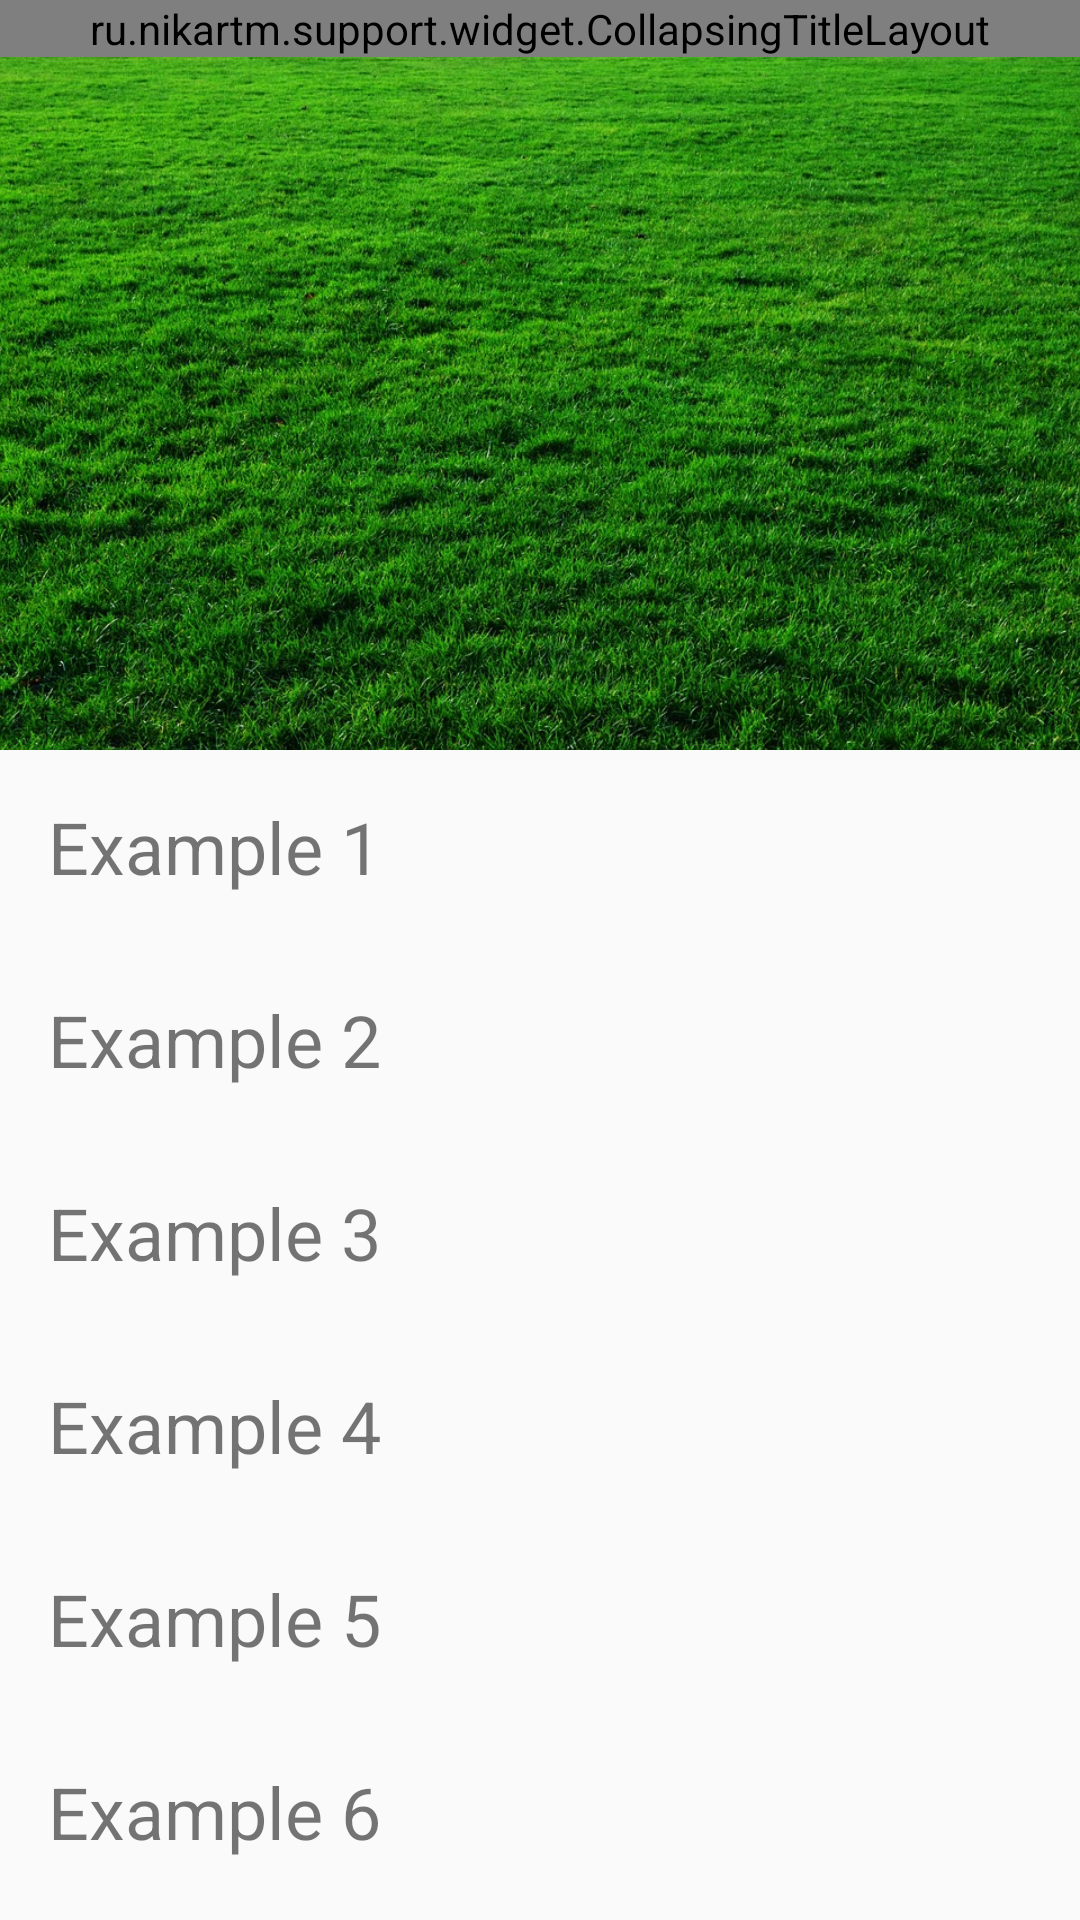

This screen was rendered from an Android layout file. Write that file and the resources it references.
<!-- AndroidManifest.xml: application theme AppTheme -->
<!-- res/layout/activity_main.xml -->
<?xml version="1.0" encoding="utf-8"?>
<android.support.design.widget.CoordinatorLayout
    xmlns:android="http://schemas.android.com/apk/res/android"
    xmlns:tools="http://schemas.android.com/tools"
    xmlns:app="http://schemas.android.com/apk/res-auto"
    android:layout_width="match_parent"
    android:layout_height="match_parent"
    tools:context=".MainActivity">

    <android.support.design.widget.AppBarLayout
        android:id="@+id/appBar"
        android:layout_width="match_parent"
        android:layout_height="250dp"
        android:background="@color/colorPrimaryDark"
        android:theme="@style/ThemeOverlay.AppCompat.Dark.ActionBar">

        <android.support.design.widget.CollapsingToolbarLayout
            android:id="@+id/collapsingToolbar"
            android:layout_width="match_parent"
            android:layout_height="match_parent"
            app:layout_scrollFlags="scroll|exitUntilCollapsed"
            app:contentScrim="?attr/colorPrimary"
            app:expandedTitleTextAppearance="@style/CollapsingToolbarLayoutExpandedTextStyle">

            <ImageView
                android:layout_width="match_parent"
                android:layout_height="match_parent"
                android:scaleType="centerCrop"
                app:layout_collapseMode="parallax"
                android:background="@drawable/background" />

            <android.support.v7.widget.Toolbar
                android:id="@+id/toolbar"
                android:layout_width="match_parent"
                android:layout_height="?attr/actionBarSize"
                app:layout_collapseMode="pin"
                android:gravity="top"
                app:popupTheme="@style/ThemeOverlay.AppCompat.Light"
                app:theme="@style/ThemeOverlay.AppCompat.Dark.ActionBar">

                <ImageView
                    android:id="@+id/iv_close"
                    android:layout_width="wrap_content"
                    android:layout_height="wrap_content"
                    android:clickable="true"
                    android:focusable="true"
                    android:src="@drawable/ic_menu" />

            </android.support.v7.widget.Toolbar>

            <ru.nikartm.support.widget.CollapsingTitleLayout
                android:id="@+id/titleLayout"
                android:layout_width="match_parent"
                android:layout_height="wrap_content"
                app:ctl_textTitle="@string/title"
                app:ctl_titleTextSize="34sp"
                app:ctl_titleColor="@color/colorWhite"
                app:ctl_textSubtitle="@string/subtitle"
                app:ctl_subtitleTextSize="16sp"
                app:ctl_subtitleColor="@color/colorWhite"
                app:layout_collapseMode="parallax"
                app:layout_collapseParallaxMultiplier="0.8" />

        </android.support.design.widget.CollapsingToolbarLayout>
    </android.support.design.widget.AppBarLayout>

    <android.support.v4.widget.NestedScrollView
        android:layout_width="match_parent"
        android:layout_height="match_parent"
        app:layout_behavior="@string/appbar_scrolling_view_behavior">

        <include layout="@layout/content_layout" />

    </android.support.v4.widget.NestedScrollView>

</android.support.design.widget.CoordinatorLayout>
<!-- res/layout/content_layout.xml (included above) -->
<?xml version="1.0" encoding="utf-8"?>
<LinearLayout
    xmlns:android="http://schemas.android.com/apk/res/android"
    android:layout_width="match_parent"
    android:layout_height="wrap_content"
    android:orientation="vertical">

    <TextView
        android:layout_width="match_parent"
        android:layout_height="wrap_content"
        android:textSize="24sp"
        android:layout_margin="16dp"
        android:text="Example 1"/>

    <TextView
        android:layout_width="match_parent"
        android:layout_height="wrap_content"
        android:textSize="24sp"
        android:layout_margin="16dp"
        android:text="Example 2"/>

    <TextView
        android:layout_width="match_parent"
        android:layout_height="wrap_content"
        android:textSize="24sp"
        android:layout_margin="16dp"
        android:text="Example 3"/>

    <TextView
        android:layout_width="match_parent"
        android:layout_height="wrap_content"
        android:textSize="24sp"
        android:layout_margin="16dp"
        android:text="Example 4"/>

    <TextView
        android:layout_width="match_parent"
        android:layout_height="wrap_content"
        android:textSize="24sp"
        android:layout_margin="16dp"
        android:text="Example 5"/>

    <TextView
        android:layout_width="match_parent"
        android:layout_height="wrap_content"
        android:textSize="24sp"
        android:layout_margin="16dp"
        android:text="Example 6"/>

    <TextView
        android:layout_width="match_parent"
        android:layout_height="wrap_content"
        android:textSize="24sp"
        android:layout_margin="16dp"
        android:text="Example 7"/>

    <TextView
        android:layout_width="match_parent"
        android:layout_height="wrap_content"
        android:textSize="24sp"
        android:layout_margin="16dp"
        android:text="Example 8"/>

    <TextView
        android:layout_width="match_parent"
        android:layout_height="wrap_content"
        android:textSize="24sp"
        android:layout_margin="16dp"
        android:text="Example 9"/>

    <TextView
        android:layout_width="match_parent"
        android:layout_height="wrap_content"
        android:textSize="24sp"
        android:layout_margin="16dp"
        android:text="Example 10"/>

</LinearLayout>
<!-- resources referenced by this layout -->
<resources>
  <color name="colorPrimaryDark">#388E3C</color>
  <!-- drawable background: jpg bitmap (drawable, 349266 bytes) -->
  <string name="subtitle">Example of a short subtitle about something</string>
  <string name="title">Main Title</string>
  <style name="CollapsingToolbarLayoutExpandedTextStyle" parent="AppTheme">
          <item name="android:textColor">@android:color/transparent</item>
          <item name="android:textSize">0sp</item>
      </style>
  <style name="AppTheme" parent="BaseTheme">
          <item name="colorPrimary">@color/colorPrimary</item>
          <item name="colorPrimaryDark">@color/colorPrimaryDark</item>
          <item name="colorAccent">@color/colorAccent</item>
      </style>
  <style name="BaseTheme" parent="Theme.AppCompat.Light.DarkActionBar">
          <item name="windowNoTitle">true</item>
          <item name="windowActionBar">false</item>
          <item name="android:windowContentTransitions">true</item>
          <item name="android:windowAllowEnterTransitionOverlap">true</item>
          <item name="android:windowAllowReturnTransitionOverlap">true</item>
          <item name="android:windowSharedElementEnterTransition">@android:transition/move</item>
          <item name="android:windowSharedElementExitTransition">@android:transition/move</item>
      </style>
  <color name="colorPrimary">#4CAF50</color>
  <color name="colorAccent">#FFC107</color>
</resources>
